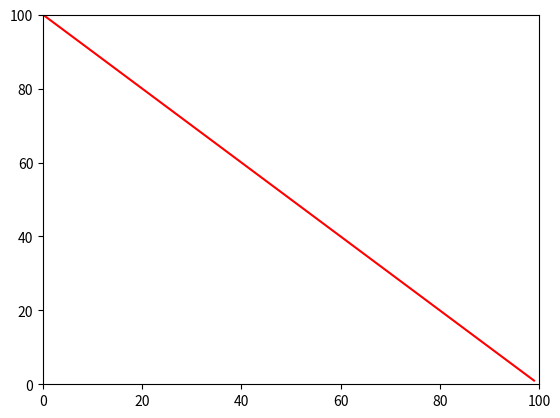

Write Python code to recreate this figure.
import numpy as np
import matplotlib.pyplot as plt
import time

class livePlot():
	def __init__(self, maxx, maxy):
		self.maxx = maxx
		self.maxy = maxy

		self.x = np.zeros(1)
		self.y = np.zeros(1)

		plt.ion()

		self.fig = plt.figure()
		self.ax = self.fig.add_subplot(111)
		self.ax.set_xlim([0, maxx])
		self.ax.set_ylim([0, maxy])
		self.line1, = self.ax.plot(self.x, self.y, 'r-')

	def update(self, point):
		self.y = np.insert(self.y, len(self.y), point)
		if(len(self.x) < self.maxx):
			self.x = np.insert(self.x, len(self.x), self.x[-1]+1)
		if(len(self.y) > self.maxx):
			self.y = np.delete(self.y, 0)
		self.line1.set_xdata(self.x)
		self.line1.set_ydata(self.y)
		self.fig.canvas.draw()

lp = livePlot(100, 100)
for i in range(100):
	lp.update(i)

for i in range(100):
	lp.update(100-i)
